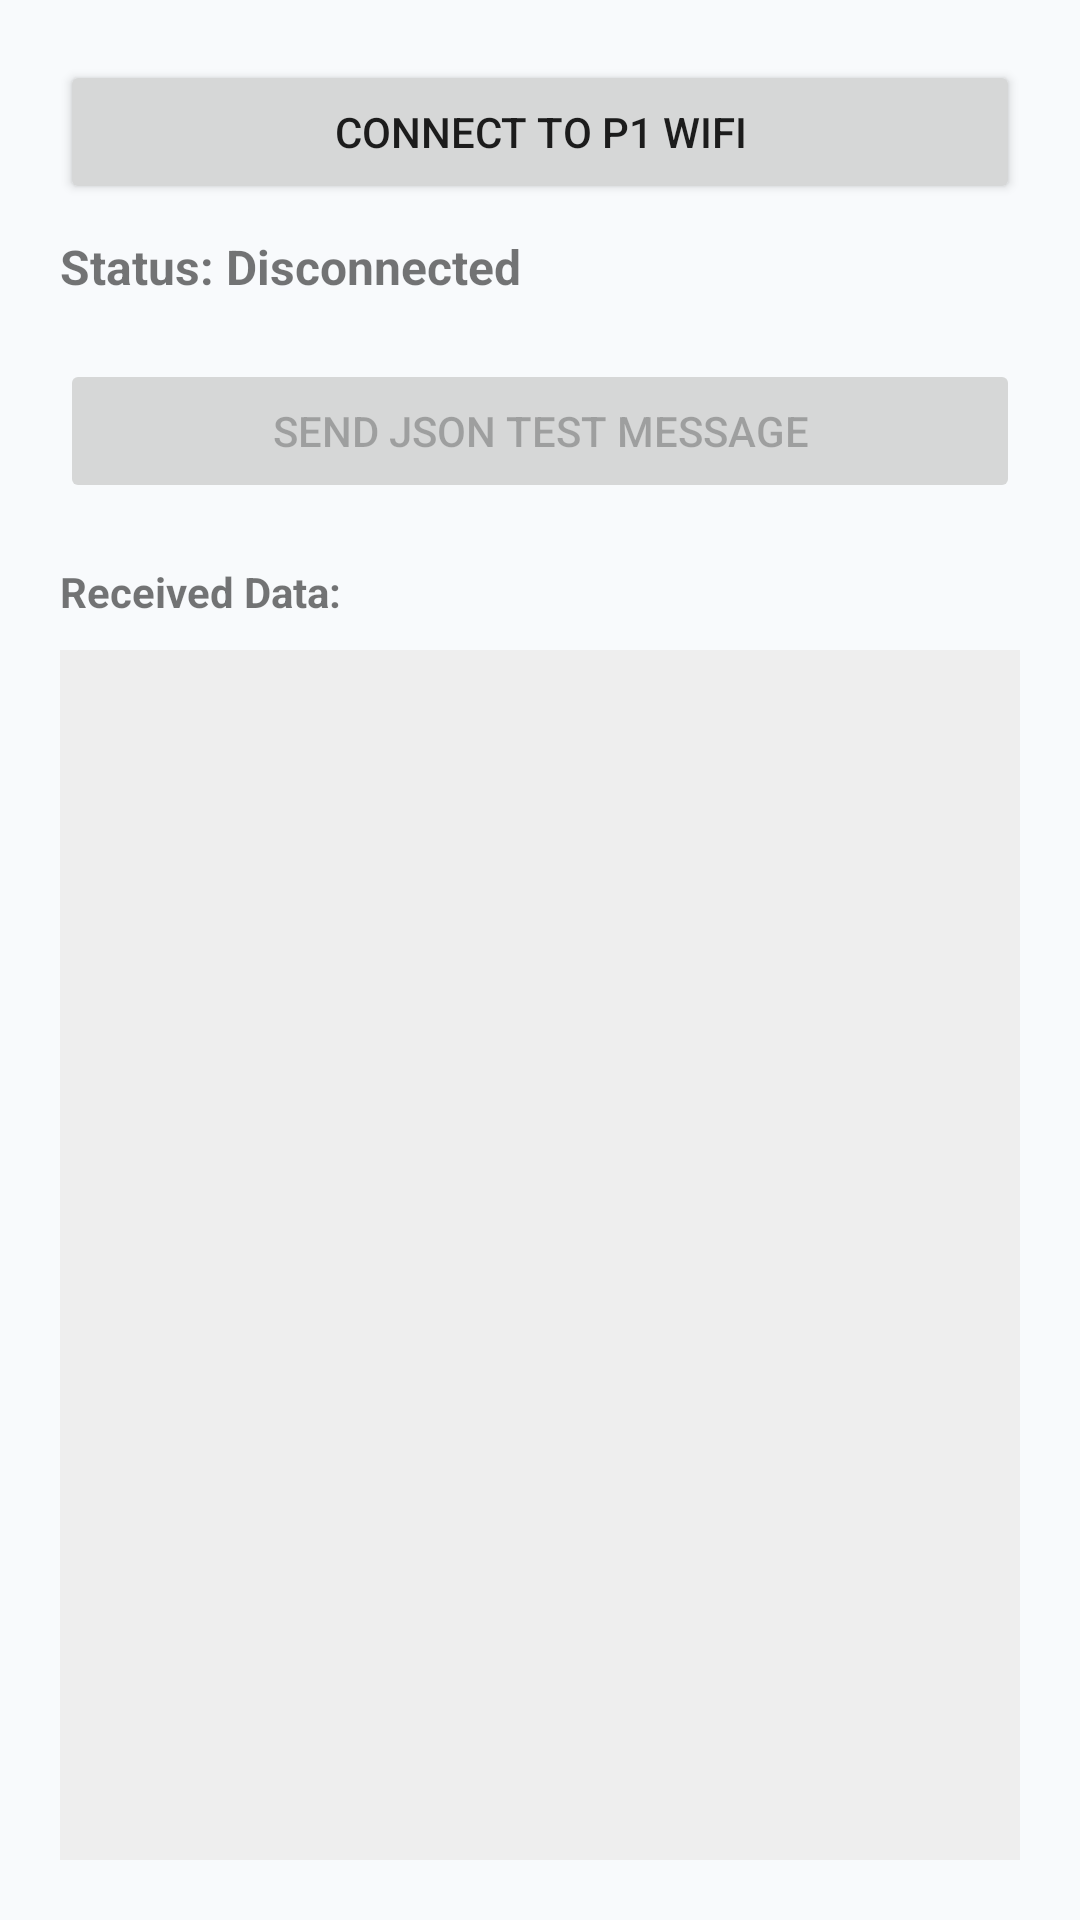

This screen was rendered from an Android layout file. Write that file and the resources it references.
<!-- AndroidManifest.xml: application theme Theme.Pigeon -->
<!-- res/layout/test_connect_wifi_and_lora_send_receive_web_socket.xml -->
<?xml version="1.0" encoding="utf-8"?>
<LinearLayout xmlns:android="http://schemas.android.com/apk/res/android"
    android:layout_width="match_parent"
    android:layout_height="match_parent"
    xmlns:tools="http://schemas.android.com/tools"
    android:orientation="vertical"
    android:padding="20dp"
    tools:ignore="all">

    <Button
        android:id="@+id/btnConnectWifi"
        android:layout_width="match_parent"
        android:layout_height="wrap_content"
        android:text="Connect to P1 WiFi" />

    <TextView
        android:id="@+id/tvStatus"
        android:layout_width="match_parent"
        android:layout_height="wrap_content"
        android:layout_marginTop="10dp"
        android:text="Status: Disconnected"
        android:textStyle="bold"
        android:textSize="16sp"/>

    <Button
        android:id="@+id/btnSendTest"
        android:layout_width="match_parent"
        android:layout_height="wrap_content"
        android:layout_marginTop="20dp"
        android:text="Send JSON Test Message"
        android:enabled="false" />

    <TextView
        android:layout_width="match_parent"
        android:layout_height="wrap_content"
        android:layout_marginTop="20dp"
        android:text="Received Data:"
        android:textStyle="bold" />

    <ScrollView
        android:layout_width="match_parent"
        android:layout_height="0dp"
        android:layout_weight="1"
        android:layout_marginTop="10dp"
        android:background="#EEEEEE"
        android:padding="10dp">

        <TextView
            android:id="@+id/tvReceivedData"
            android:layout_width="match_parent"
            android:layout_height="wrap_content"
            android:text=""
            android:fontFamily="monospace"/>
    </ScrollView>

</LinearLayout>
<!-- resources referenced by this layout -->
<resources>
  <style name="Theme.Pigeon" parent="Theme.MaterialComponents.Light.NoActionBar">
          <item name="colorPrimary">@color/colorPrimary</item>
          <item name="colorPrimaryDark">@color/colorPrimaryDark</item>
          <item name="colorAccent">@color/colorAccent</item>
          <item name="android:windowBackground">@color/colorBackground</item>
          <item name="android:keepScreenOn">true</item>
      </style>
  <color name="colorPrimary">#1E3A8A</color>
  <color name="colorPrimaryDark">#172554</color>
  <color name="colorAccent">#0D9488</color>
  <color name="colorBackground">#F8FAFC</color>
</resources>
